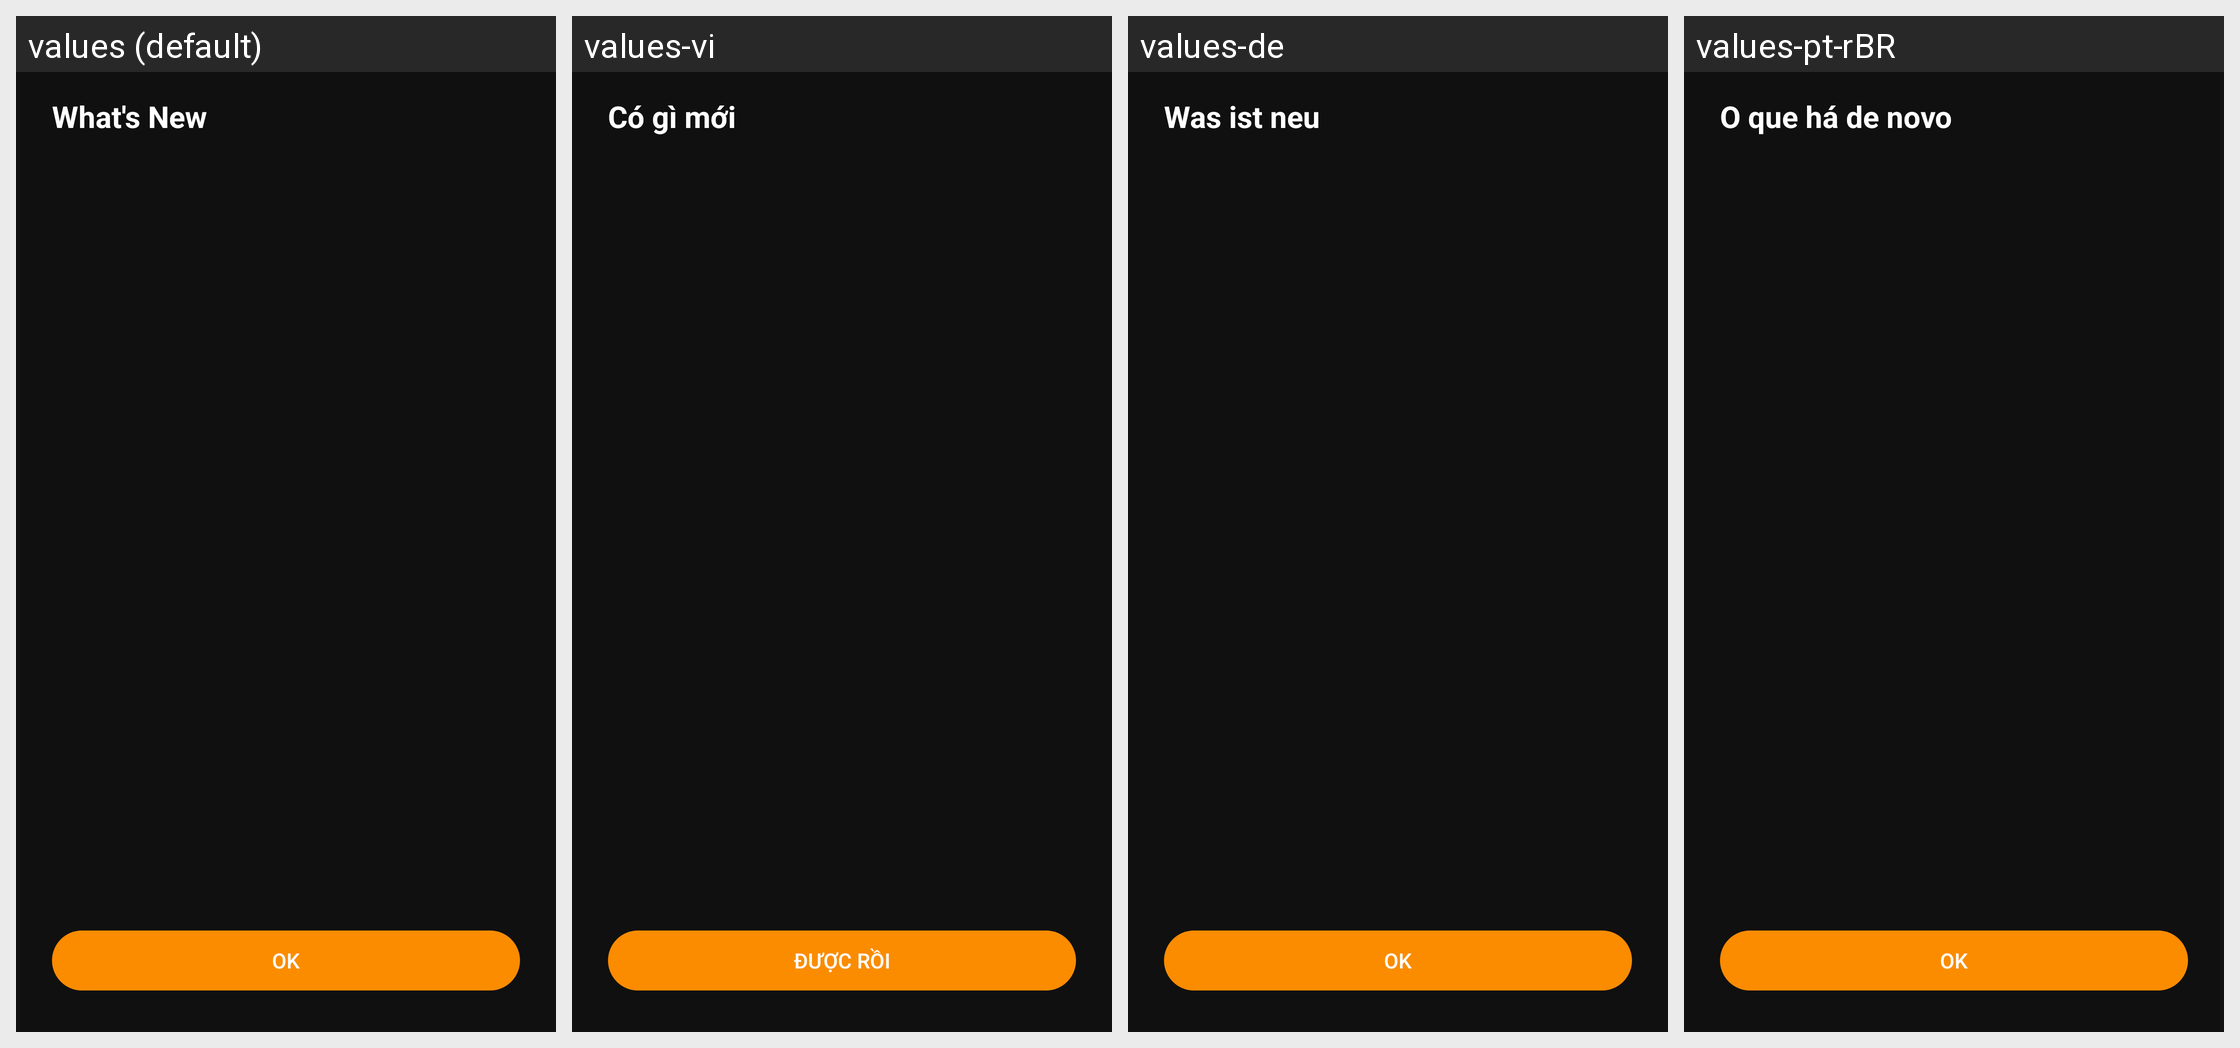

Translations of the strings shown on this Android screen, per locale in the grid:
Android screen res/layout/dlg_whats_new.xml rendered under 4 locales, left to right: values (default), values-vi, values-de, values-pt-rBR. Device: Nexus 5 (rendered at 1080×1920; each locale shown at half size, 540×960, under a caption strip naming it); theme AppTheme.
Other locales in the repository, not shown: values-bn, values-fr, values-fr-rCA, values-hi, values-ht, values-it, values-ja, values-pl, values-th, values-tr.
Strings drawn on this screen, with the default value and each locale's value (text and hints the layout hard-codes, and strings that could not be matched under every locale, appear in the picture but are not listed):

title_whats_new
  values: What's New
  values-vi: Có gì mới
  values-de: Was ist neu
  values-pt-rBR: O que há de novo

action_ok
  values: OK
  values-vi: ĐƯỢC RỒI
  values-de: OK
  values-pt-rBR: OK
